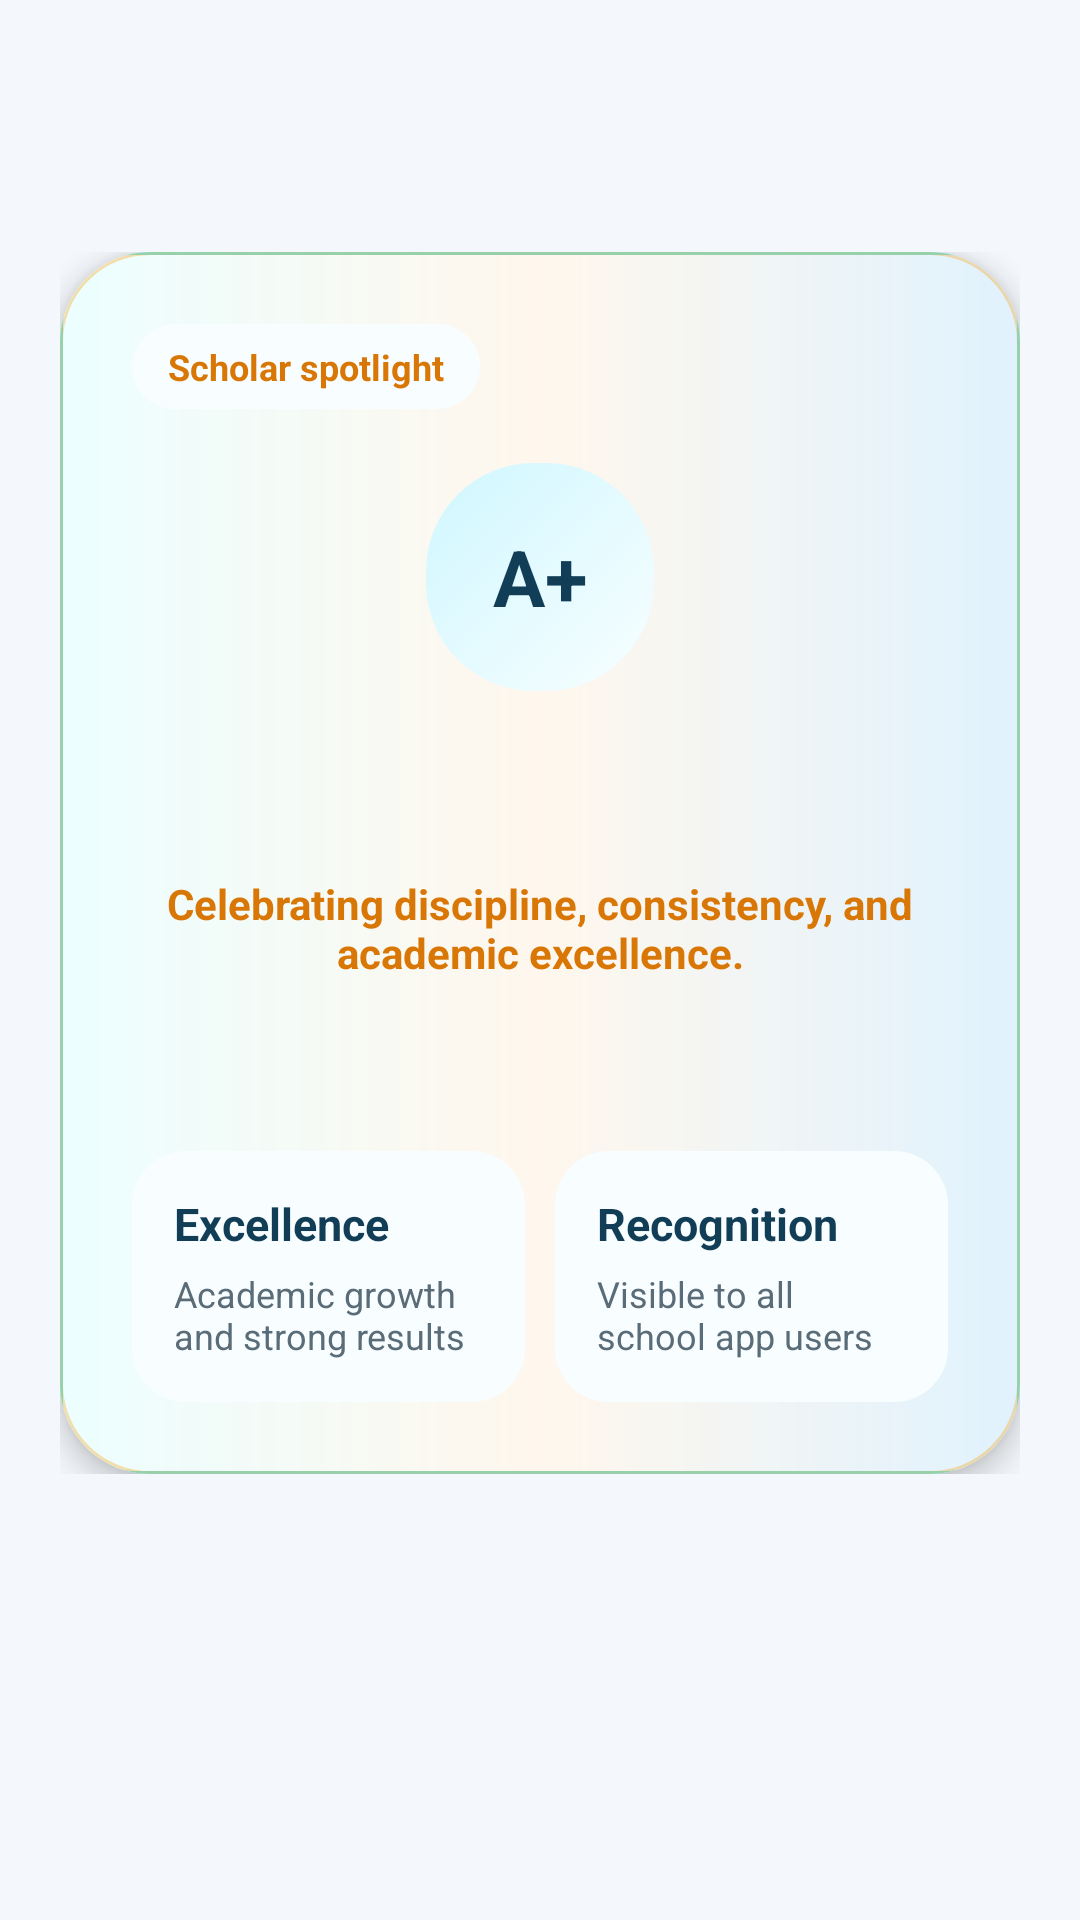

This screen was rendered from an Android layout file. Write that file and the resources it references.
<!-- AndroidManifest.xml: application theme Theme.SchoolMS -->
<!-- res/layout/activity_our_scholars.xml -->
<?xml version="1.0" encoding="utf-8"?>
<LinearLayout xmlns:android="http://schemas.android.com/apk/res/android"
    xmlns:app="http://schemas.android.com/apk/res-auto"
    android:layout_width="match_parent"
    android:layout_height="match_parent"
    android:background="@color/surface"
    android:orientation="vertical">

    <com.google.android.material.appbar.MaterialToolbar
        android:id="@+id/toolbar"
        android:layout_width="match_parent"
        android:layout_height="wrap_content"
        android:backgroundTint="@color/brand_primary"
        android:title="Our Scholars"
        android:titleTextColor="@android:color/white" />

    <ScrollView
        android:layout_width="match_parent"
        android:layout_height="match_parent">

        <LinearLayout
            android:layout_width="match_parent"
            android:layout_height="wrap_content"
            android:orientation="vertical"
            android:padding="@dimen/screen_padding">

            <com.google.android.material.card.MaterialCardView
                android:layout_width="match_parent"
                android:layout_height="wrap_content"
                app:cardCornerRadius="30dp"
                app:cardElevation="6dp"
                app:strokeColor="#55F59E0B"
                app:strokeWidth="1dp">

                <LinearLayout
                    android:layout_width="match_parent"
                    android:layout_height="wrap_content"
                    android:background="@drawable/bg_scholars_premium"
                    android:orientation="vertical"
                    android:padding="24dp">

                    <TextView
                        android:id="@+id/scholarsBadgeText"
                        android:layout_width="wrap_content"
                        android:layout_height="wrap_content"
                        android:background="@drawable/bg_chip_surface"
                        android:paddingStart="12dp"
                        android:paddingTop="6dp"
                        android:paddingEnd="12dp"
                        android:paddingBottom="6dp"
                        android:text="Scholar spotlight"
                        android:textColor="@color/dashboard_orange"
                        android:textSize="12sp"
                        android:textStyle="bold" />

                    <TextView
                        android:id="@+id/scholarsInitialText"
                        android:layout_width="76dp"
                        android:layout_height="76dp"
                        android:layout_gravity="center_horizontal"
                        android:layout_marginTop="18dp"
                        android:background="@drawable/bg_splash_logo_panel"
                        android:gravity="center"
                        android:text="A+"
                        android:textColor="@color/brand_primary"
                        android:textSize="26sp"
                        android:textStyle="bold" />

                    <TextView
                        android:id="@+id/scholarsTitleText"
                        android:layout_width="match_parent"
                        android:layout_height="wrap_content"
                        android:layout_marginTop="16dp"
                        android:gravity="center"
                        android:textColor="@color/brand_primary"
                        android:textSize="28sp"
                        android:textStyle="bold" />

                    <TextView
                        android:id="@+id/scholarsQuoteText"
                        android:layout_width="match_parent"
                        android:layout_height="wrap_content"
                        android:layout_marginTop="8dp"
                        android:gravity="center"
                        android:text="Celebrating discipline, consistency, and academic excellence."
                        android:textColor="@color/dashboard_orange"
                        android:textSize="14sp"
                        android:textStyle="bold" />

                    <TextView
                        android:id="@+id/scholarsBodyText"
                        android:layout_width="match_parent"
                        android:layout_height="wrap_content"
                        android:layout_marginTop="16dp"
                        android:lineSpacingExtra="6dp"
                        android:textColor="@color/text_primary"
                        android:textSize="17sp" />

                    <LinearLayout
                        android:layout_width="match_parent"
                        android:layout_height="wrap_content"
                        android:layout_marginTop="18dp"
                        android:orientation="horizontal"
                        android:weightSum="2">

                        <LinearLayout
                            android:layout_width="0dp"
                            android:layout_height="wrap_content"
                            android:layout_weight="1"
                            android:background="@drawable/bg_chip_surface"
                            android:orientation="vertical"
                            android:padding="14dp">

                            <TextView
                                android:layout_width="match_parent"
                                android:layout_height="wrap_content"
                                android:text="Excellence"
                                android:textColor="@color/brand_primary"
                                android:textSize="15sp"
                                android:textStyle="bold" />

                            <TextView
                                android:layout_width="match_parent"
                                android:layout_height="wrap_content"
                                android:layout_marginTop="5dp"
                                android:text="Academic growth and strong results"
                                android:textColor="@color/text_secondary"
                                android:textSize="12sp" />
                        </LinearLayout>

                        <LinearLayout
                            android:layout_width="0dp"
                            android:layout_height="wrap_content"
                            android:layout_marginStart="10dp"
                            android:layout_weight="1"
                            android:background="@drawable/bg_chip_surface"
                            android:orientation="vertical"
                            android:padding="14dp">

                            <TextView
                                android:layout_width="match_parent"
                                android:layout_height="wrap_content"
                                android:text="Recognition"
                                android:textColor="@color/brand_primary"
                                android:textSize="15sp"
                                android:textStyle="bold" />

                            <TextView
                                android:layout_width="match_parent"
                                android:layout_height="wrap_content"
                                android:layout_marginTop="5dp"
                                android:text="Visible to all school app users"
                                android:textColor="@color/text_secondary"
                                android:textSize="12sp" />
                        </LinearLayout>
                    </LinearLayout>
                </LinearLayout>
            </com.google.android.material.card.MaterialCardView>
        </LinearLayout>
    </ScrollView>
</LinearLayout>
<!-- resources referenced by this layout -->
<resources>
  <color name="brand_primary">#113E56</color>
  <color name="dashboard_orange">#D97706</color>
  <color name="surface">#F4F7FB</color>
  <color name="text_primary">#182733</color>
  <color name="text_secondary">#5A6C78</color>
  <dimen name="screen_padding">20dp</dimen>
  <!-- drawable bg_chip_surface (drawable) -->
  <?xml version="1.0" encoding="utf-8"?>
  <shape xmlns:android="http://schemas.android.com/apk/res/android" android:shape="rectangle">
      <solid android:color="#F8FEFF" />
      <corners android:radius="18dp" />
  </shape>
  <!-- drawable bg_scholars_premium (drawable) -->
  <?xml version="1.0" encoding="utf-8"?>
  <shape xmlns:android="http://schemas.android.com/apk/res/android" android:shape="rectangle">
      <gradient
          android:angle="0"
          android:startColor="#ECFEFF"
          android:centerColor="#FFF7ED"
          android:endColor="#E0F2FE" />
      <corners android:radius="24dp" />
      <stroke
          android:width="1dp"
          android:color="#67E8F9" />
  </shape>
  <!-- drawable bg_splash_logo_panel (drawable) -->
  <?xml version="1.0" encoding="utf-8"?>
  <shape xmlns:android="http://schemas.android.com/apk/res/android" android:shape="rectangle">
      <gradient
          android:angle="315"
          android:endColor="#F8FEFF"
          android:startColor="#CFF7FF" />
      <corners android:radius="36dp" />
  </shape>
  <style name="Theme.SchoolMS" parent="Theme.Material3.Light.NoActionBar">
          <item name="colorPrimary">@color/brand_primary</item>
          <item name="colorOnPrimary">@android:color/white</item>
          <item name="colorSecondary">@color/brand_secondary</item>
          <item name="colorOnSecondary">@android:color/white</item>
          <item name="colorSurface">@color/surface</item>
          <item name="android:statusBarColor">@color/brand_primary</item>
          <item name="android:navigationBarColor">@color/surface</item>
          <item name="android:windowLightStatusBar" tools:targetApi="m">false</item>
          <item name="android:windowBackground">@drawable/bg_screen_canvas</item>
          <item name="materialCardViewStyle">@style/Widget.SchoolMS.Card</item>
          <item name="materialButtonStyle">@style/Widget.SchoolMS.Button</item>
      </style>
  <color name="brand_secondary">#E58A2C</color>
  <style name="Widget.SchoolMS.Card" parent="Widget.Material3.CardView.Elevated">
          <item name="cardCornerRadius">@dimen/radius_lg</item>
          <item name="cardElevation">2dp</item>
          <item name="strokeColor">@color/stroke_soft</item>
          <item name="strokeWidth">1dp</item>
          <item name="cardBackgroundColor">@color/surface_card</item>
      </style>
  <style name="Widget.SchoolMS.Button" parent="Widget.Material3.Button">
          <item name="android:minHeight">@dimen/button_height_primary</item>
          <item name="cornerRadius">18dp</item>
          <item name="android:textSize">14sp</item>
          <item name="android:textStyle">bold</item>
          <item name="android:paddingLeft">16dp</item>
          <item name="android:paddingRight">16dp</item>
          <item name="android:paddingTop">10dp</item>
          <item name="android:paddingBottom">10dp</item>
          <item name="android:insetTop">0dp</item>
          <item name="android:insetBottom">0dp</item>
          <item name="iconPadding">8dp</item>
          <item name="iconGravity">textStart</item>
          <item name="backgroundTint">@color/brand_primary</item>
      </style>
  <dimen name="radius_lg">24dp</dimen>
  <color name="stroke_soft">#D7E6EF</color>
  <color name="surface_card">#FCFEFF</color>
  <dimen name="button_height_primary">52dp</dimen>
</resources>
